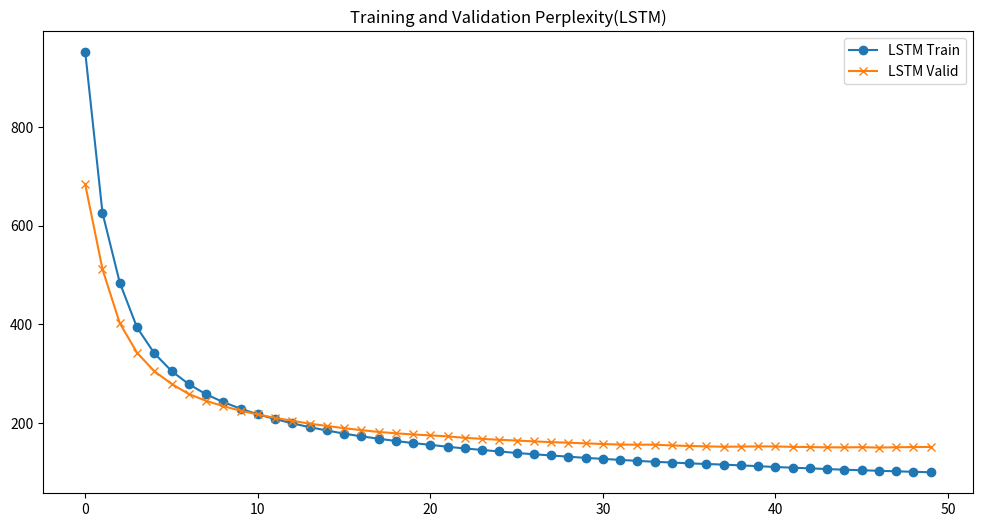

The matplotlib source for this figure: (Note: this script raises an exception after producing the figure.)
import matplotlib.pyplot as plt

x = range(50)
y_lstm_train = [951.4492665699075, 625.6970937489717, 484.4190567189827, 393.4205508445762, 341.2115515529546, 305.16754072985367, 278.48818853003485, 257.9915731996584, 242.0737182901583, 228.6685487448783, 217.39072972649763, 207.71160791896256, 199.0137817578869, 191.30418887011004, 184.54527630294473, 178.13301104910056, 172.65022211016134, 167.88063954832316, 163.22531593987645, 158.9717633681539, 155.39070334602258, 151.51605491793705, 148.05440951036823, 145.0476409042355, 141.98444036341854, 138.8805650965436, 136.31727985556103, 133.88859363694192, 131.40366265318485, 128.98481391541273, 126.9693754866087, 124.90331265628853, 122.93618544874442, 121.04713419219617, 119.59954071295462, 117.85936993821238, 116.59988177650277, 115.2995633453367, 113.72875164891177, 112.18021033774625, 110.43293618238023, 109.06519113905448, 107.77128201442949, 106.31579582450604, 105.02531794118157, 103.87236112710904, 102.79464451023976, 101.75569363610747, 100.73794345060874, 99.7765575996596]
y_rnn_train = [798.4684221471975, 365.78768676716066, 274.1450209879838, 231.09220871722513, 204.7266154769626, 186.80175314805615, 172.78062483927238, 161.85981479226817, 153.74989378846567, 146.83236084069188, 141.08721576970413, 136.03656897330555, 131.64085027354696, 128.06604967632987, 124.76124274447454, 121.56942710924972, 118.37313729555272, 115.88631581080169, 113.66648738304693, 111.46606152082214, 109.59763390053513, 107.97061832917574, 106.1245604129896, 104.71281549410804, 103.07913922976702, 102.02761033398968, 100.65230772345255, 99.82545682912668, 98.57080537680669, 97.51359449801888, 96.62480743194305, 96.05518400074759, 95.1592468940053, 94.24925759553611, 93.51968288284299, 92.74373217830764, 92.0144855786072, 91.13963986733374, 90.36835134967676, 89.66866718392603, 89.14386922642345, 88.83175994897123, 87.9202047524032, 87.44838784031977, 86.82071704291909, 86.27222715636724, 85.65091882752414, 85.11068014416891, 84.49579941120057, 84.33877867135394]
y_transformer_train = [928.6082455231405, 401.18521668198895, 302.8831866090756, 260.92365845081196, 236.47310377480846, 219.77977206978773, 207.0025888352053, 196.80672952207075, 188.548372499524, 181.59198525317333, 176.04060129500036, 170.7695698938045, 165.44869135388402, 161.34577135758352, 157.7443161357449, 153.89684404413813, 150.96510298276894, 147.84387353676286, 145.1802030546507, 142.81805197677758, 140.4791272827316, 137.90814646985623, 136.11430003682236, 134.0969361360297, 132.2832815712327, 130.500053271142, 128.9332825500454, 127.26815011947379, 125.73191339463214, 125.1908930694817, 123.59784689050065, 121.95176810533684, 120.64272941512833, 119.28823400663397, 118.08202409588748, 116.91647279385549, 115.68551122447604, 114.82856054190172, 113.97273081185709, 112.6787580701725, 111.82944770280018, 110.83435757125321, 110.0658479937424, 109.30978098502999, 108.26713800508118, 107.46706023264902, 106.73046444792608, 105.79044931180799, 105.24647342620051, 104.64638260485926]

y_lstm_valid = [683.3550723282793, 511.4945037352824, 402.1830649583595, 342.2169385108902, 304.77090118153785, 279.08870540403524, 258.5119690480545, 244.67086442096624, 233.8206624088906, 224.7232355764751, 217.06023796329654, 210.12213300605302, 204.24508681938465, 198.31691088912956, 193.81688522378312, 189.1604643565432, 185.27485954390693, 181.57917123409547, 178.82172827357036, 176.45026070533035, 174.62317274718225, 172.56683811037496, 169.66818013508822, 167.54277779776547, 165.62080765324566, 164.13807721144093, 162.47309387959592, 160.8402503481845, 159.7077734368755, 158.4141481804495, 157.09084607545438, 155.9885940059352, 155.67701478184293, 155.79481341730607, 154.13355296703176, 153.1210441260867, 152.28422279390082, 151.51727385229265, 151.84965330949743, 152.27758387338136, 152.1131969963128, 151.30167104039737, 150.9279622127766, 150.3745374141191, 150.31898719107826, 150.623454229847, 149.92327475273316, 150.50136383440272, 150.99887768867885, 151.1059721518035]
y_rnn_valid = [380.42750129237163, 263.21461055137, 221.88833691222078, 200.18987080645815, 185.99473409417575, 175.0295110369904, 167.06275348353105, 162.83935671820524, 158.87417068763193, 155.5152294521592, 153.59097131804666, 151.484414412046, 149.3230731696191, 147.75674723037199, 146.44719331251875, 143.24204896326782, 142.9031206124249, 142.90717022286873, 142.39952917144046, 141.28890333929212, 140.5630050468012, 139.9559564360098, 139.49087408626144, 139.10251532787368, 139.34044260218124, 139.61795550007812, 138.99468683370787, 138.5747800799779, 138.36017533287637, 137.8957366571017, 138.3097417182935, 137.4646161131613, 137.25337615633478, 136.93063250335118, 137.253151765056, 137.86154891397143, 136.83268981676065, 137.35618593173652, 137.13547171492067, 136.64892888214467, 135.98087867413247, 136.07687683293054, 135.97191242229295, 136.53340378497202, 136.42028097276972, 136.39396603486725, 136.28600901695532, 135.4451296607987, 136.64788633753096, 137.43570301774335]
y_transformer_valid = [387.66469320710456, 275.5173791671419, 240.16821913750138, 220.29960674432454, 209.2114874662716, 199.14562086908865, 192.514422466198, 187.61579972594285, 184.64609805858836, 185.44152966223243, 177.52287816219308, 175.69186426986187, 173.10483986030349, 171.8624982475198, 169.71672953551635, 167.5678881604903, 166.72896333319315, 167.73882987166738, 167.63273595411093, 167.98984766545797, 162.98362374828292, 165.12037267617671, 162.85808202062856, 157.90356063000533, 158.4186373447599, 158.24736235628265, 154.84006271074585, 154.41393473873518, 155.21753699725375, 157.12423663336878, 156.6858452902854, 156.67944139545276, 156.4402088339587, 154.25371423329838, 155.42017005531235, 156.6107227364383, 155.92060319777232, 159.43011605771227, 158.30756790815505, 159.4884248875892, 158.95661580557012, 162.34210631163336, 160.4063507593739, 159.49355291337676, 159.91679128474925, 160.23956320461903, 157.70318994223908, 156.50723216161222, 158.10926941829175, 157.0958970119735]

plt.figure(figsize=(12, 6))
plt.plot(x, y_lstm_train, label='LSTM Train', marker='o')
plt.plot(x, y_lstm_valid, label='LSTM Valid', marker='x')
plt.title('Training and Validation Perplexity(LSTM)')
plt.legend()
plt.savefig('/home/<user>/PRMLTA_25/Assignment2/src/perplexity_curve_lstm.png')

plt.figure(figsize=(12, 6))
plt.plot(x, y_rnn_train, label='RNN Train', marker='o')
plt.plot(x, y_rnn_valid, label='RNN Valid', marker='x')
plt.title('Training and Validation Perplexity(RNN)')
plt.legend()
plt.savefig('/home/<user>/PRMLTA_25/Assignment2/src/perplexity_curve_rnn.png')

plt.figure(figsize=(12, 6))
plt.plot(x, y_transformer_train, label='Transformer Train', marker='o')
plt.plot(x, y_transformer_valid, label='Transformer Valid', marker='x')
plt.title('Training and Validation Perplexity(Transformer)')
plt.legend()
plt.savefig('/home/<user>/PRMLTA_25/Assignment2/src/perplexity_curve_transformer.png')

